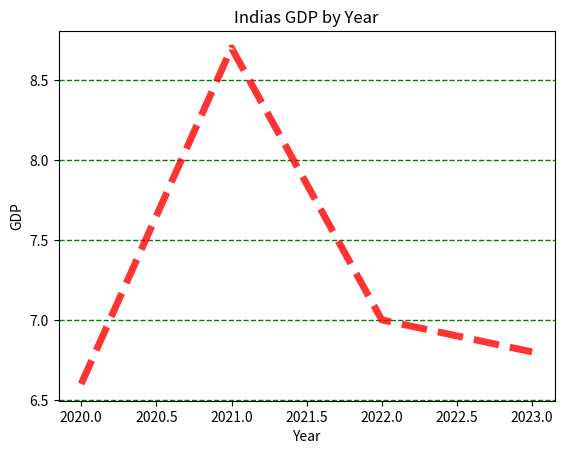

The script that saved this image:
#Three lines to make our compiler able to draw:
import sys
import matplotlib
matplotlib.use('Agg')

import matplotlib.pyplot as plt
import numpy as np

xpoints = np.array([2020, 2021, 2022, 2023])
ypoints = np.array([6.6, 8.7, 7.0, 6.8])

plt.title('Indias GDP by Year')
plt.xlabel('Year')
plt.ylabel('GDP')
plt.grid(color='green',linestyle='--',linewidth=1,axis='y')
plt.plot(xpoints, ypoints,color='red',alpha=0.8,linestyle='--',linewidth=5)
plt.show()

#Two  lines to make our compiler able to draw:
plt.savefig(sys.stdout.buffer)
sys.stdout.flush()
